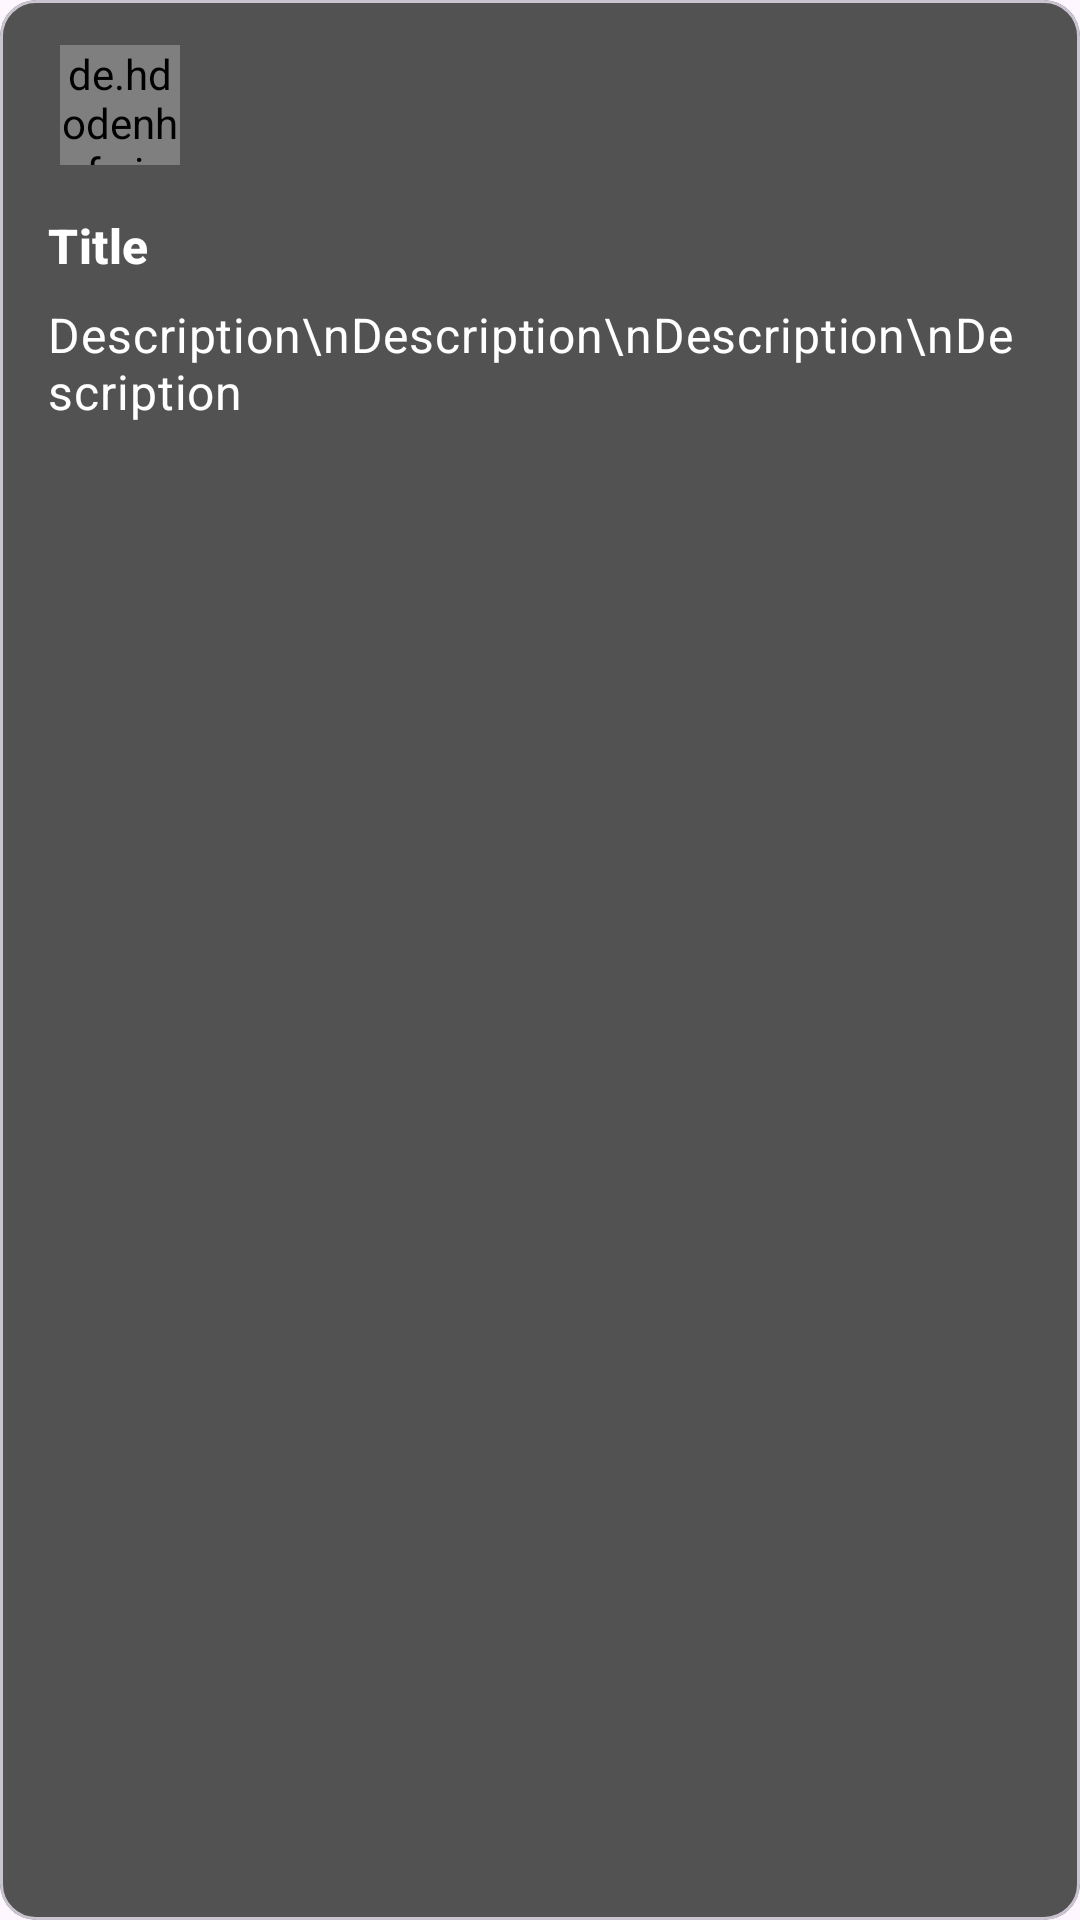

Android layout source for this screen:
<!-- AndroidManifest.xml: application theme Theme.Jobhunt -->
<!-- res/layout/jobcard.xml -->
<com.google.android.material.card.MaterialCardView
    xmlns:android="http://schemas.android.com/apk/res/android"
    xmlns:app="http://schemas.android.com/apk/res-auto"
    android:id="@+id/card"
    android:layout_width="180dp"
    android:layout_height="205dp"
    android:layout_margin="8dp"
    app:cardBackgroundColor="#525252">

    <LinearLayout
        android:layout_width="match_parent"
        android:layout_height="wrap_content"
        android:orientation="vertical">

        
        <de.hdodenhof.circleimageview.CircleImageView
            android:id="@+id/photo"
            android:layout_width="40dp"
            android:layout_height="40dp"
            app:srcCompat="@drawable/microsoft"
            android:scaleType="centerCrop"
            android:layout_marginStart="20dp"
            android:layout_marginTop="15dp"
            />

        <LinearLayout
            android:layout_width="match_parent"
            android:layout_height="wrap_content"
            android:orientation="vertical"
            android:padding="16dp">

            
            <TextView
                android:id="@+id/title_text_view"
                android:layout_width="wrap_content"
                android:layout_height="wrap_content"
                android:text="Title"
                android:textStyle="bold"
                android:textColor="@color/white"
                android:textAppearance="?attr/textAppearanceTitleMedium"
                />
            <TextView
                android:id="@+id/description_text_view"
                android:layout_width="wrap_content"
                android:layout_height="wrap_content"
                android:layout_marginTop="8dp"
                android:textSize="16dp"
                android:text="Description\nDescription\nDescription\nDescription"
                android:textAppearance="?attr/textAppearanceBodyMedium"
                android:textColor="@color/white"
                />
        </LinearLayout>

    </LinearLayout>

</com.google.android.material.card.MaterialCardView>
<!-- resources referenced by this layout -->
<resources>
  <color name="white">#FFFFFF</color>
  <style name="Theme.Jobhunt" parent="Base.Theme.Jobhunt" />
  <style name="Base.Theme.Jobhunt" parent="Theme.Material3.DayNight.NoActionBar">
          
          
      </style>
</resources>
